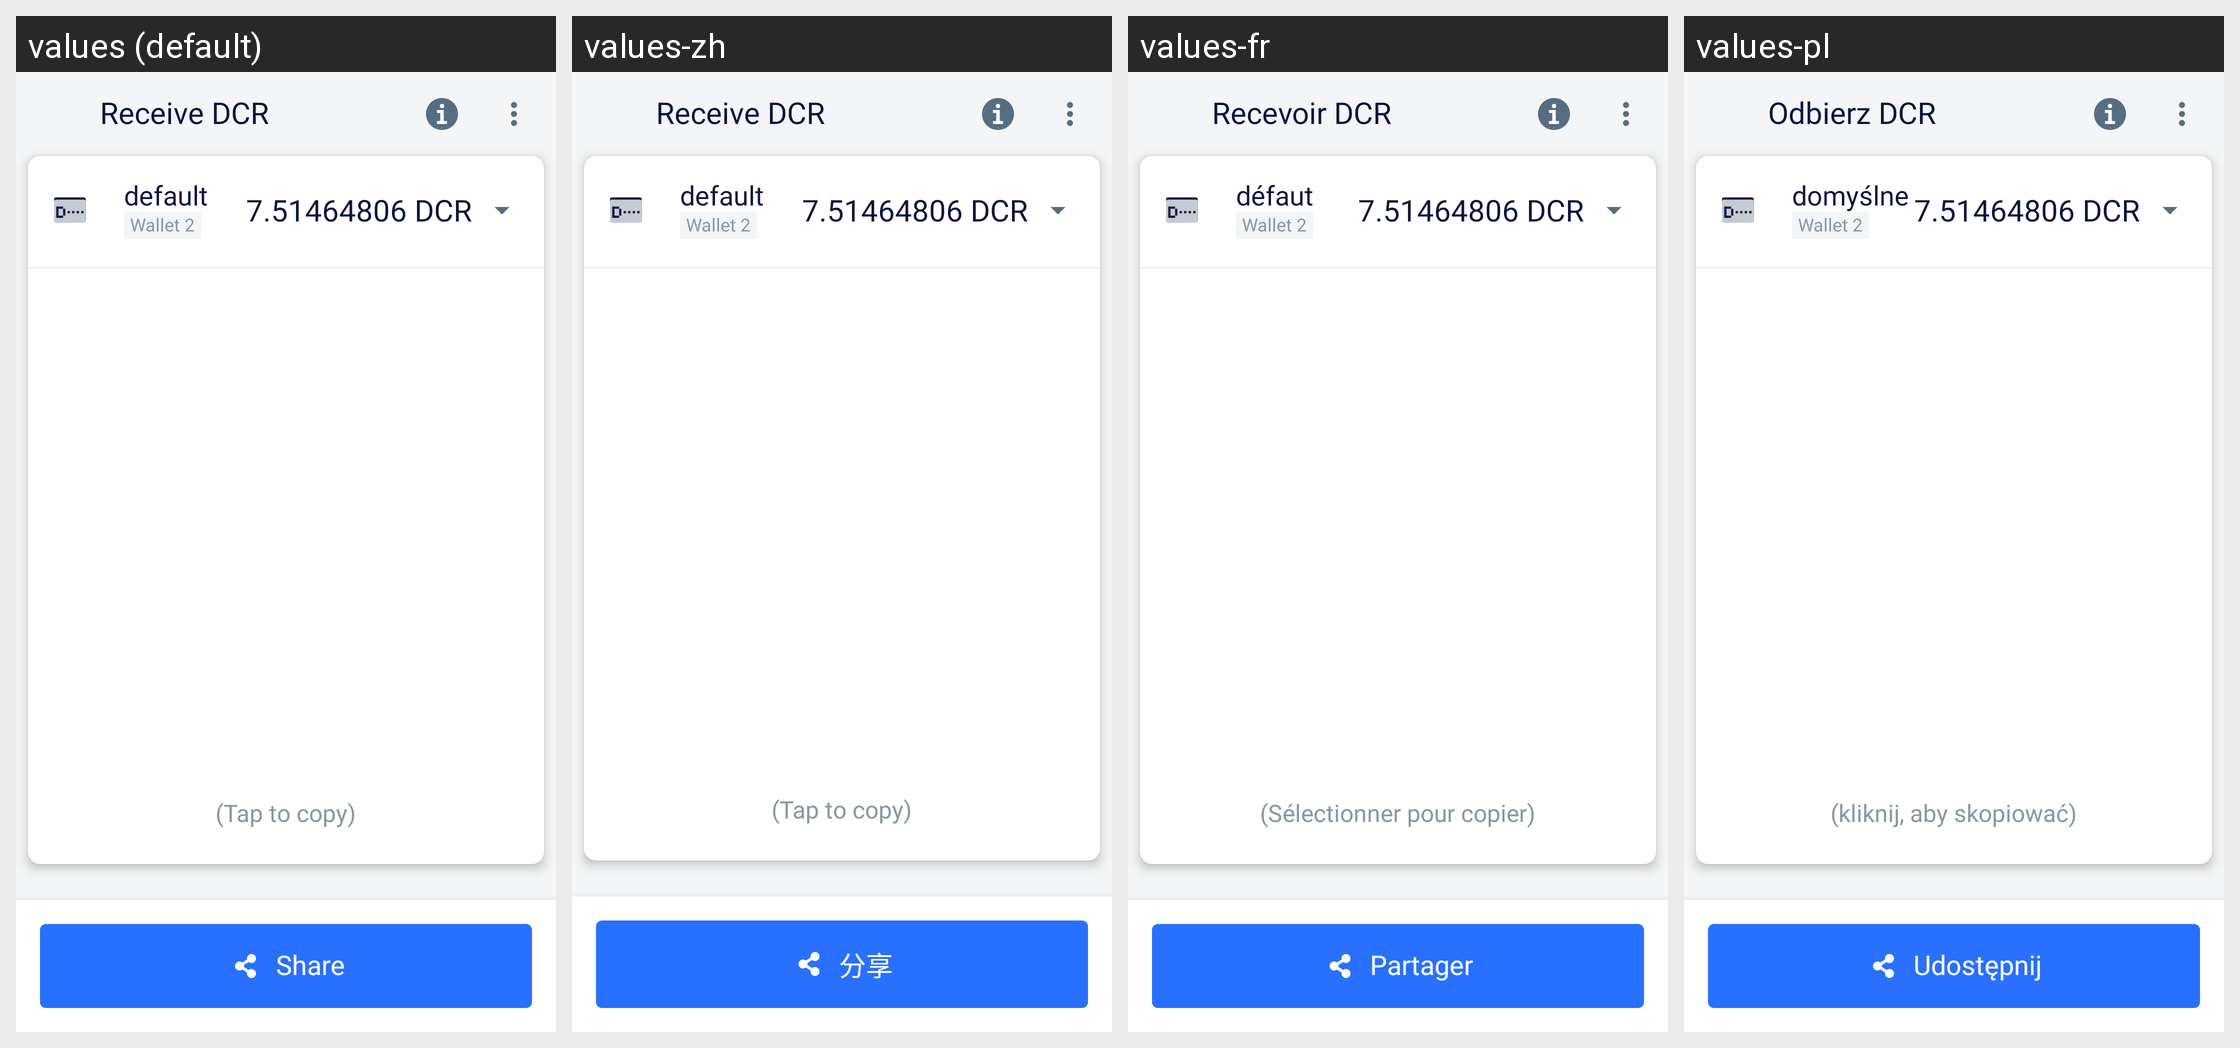

The Android screen above is rendered under several locales of the same app. Produce the string resources it draws, with the default and per-locale values.
Android screen res/layout/receive_page_sheet.xml rendered under 4 locales, left to right: values (default), values-zh, values-fr, values-pl. Device: Nexus 5 (rendered at 1080×1920; each locale shown at half size, 540×960, under a caption strip naming it); theme LightTheme.NoActionBar.
Other locales in the repository, not shown: values-es, values-pt, values-ru, values-vi.
Strings drawn on this screen, with the default value and each locale's value (text and hints the layout hard-codes, and strings that could not be matched under every locale, appear in the picture but are not listed):

receive_dcr
  values: Receive DCR
  values-zh: Receive DCR  [not translated; the default value is used]
  values-fr: Recevoir DCR
  values-pl: Odbierz DCR

tap_to_copy
  values: (Tap to copy)
  values-zh: (Tap to copy)  [not translated; the default value is used]
  values-fr: (Sélectionner pour copier)
  values-pl: (kliknij, aby skopiować)

share
  values: Share
  values-zh: 分享
  values-fr: Partager
  values-pl: Udostępnij

_default
  values: default
  values-zh: default  [not translated; the default value is used]
  values-fr: défaut
  values-pl: domyślne
